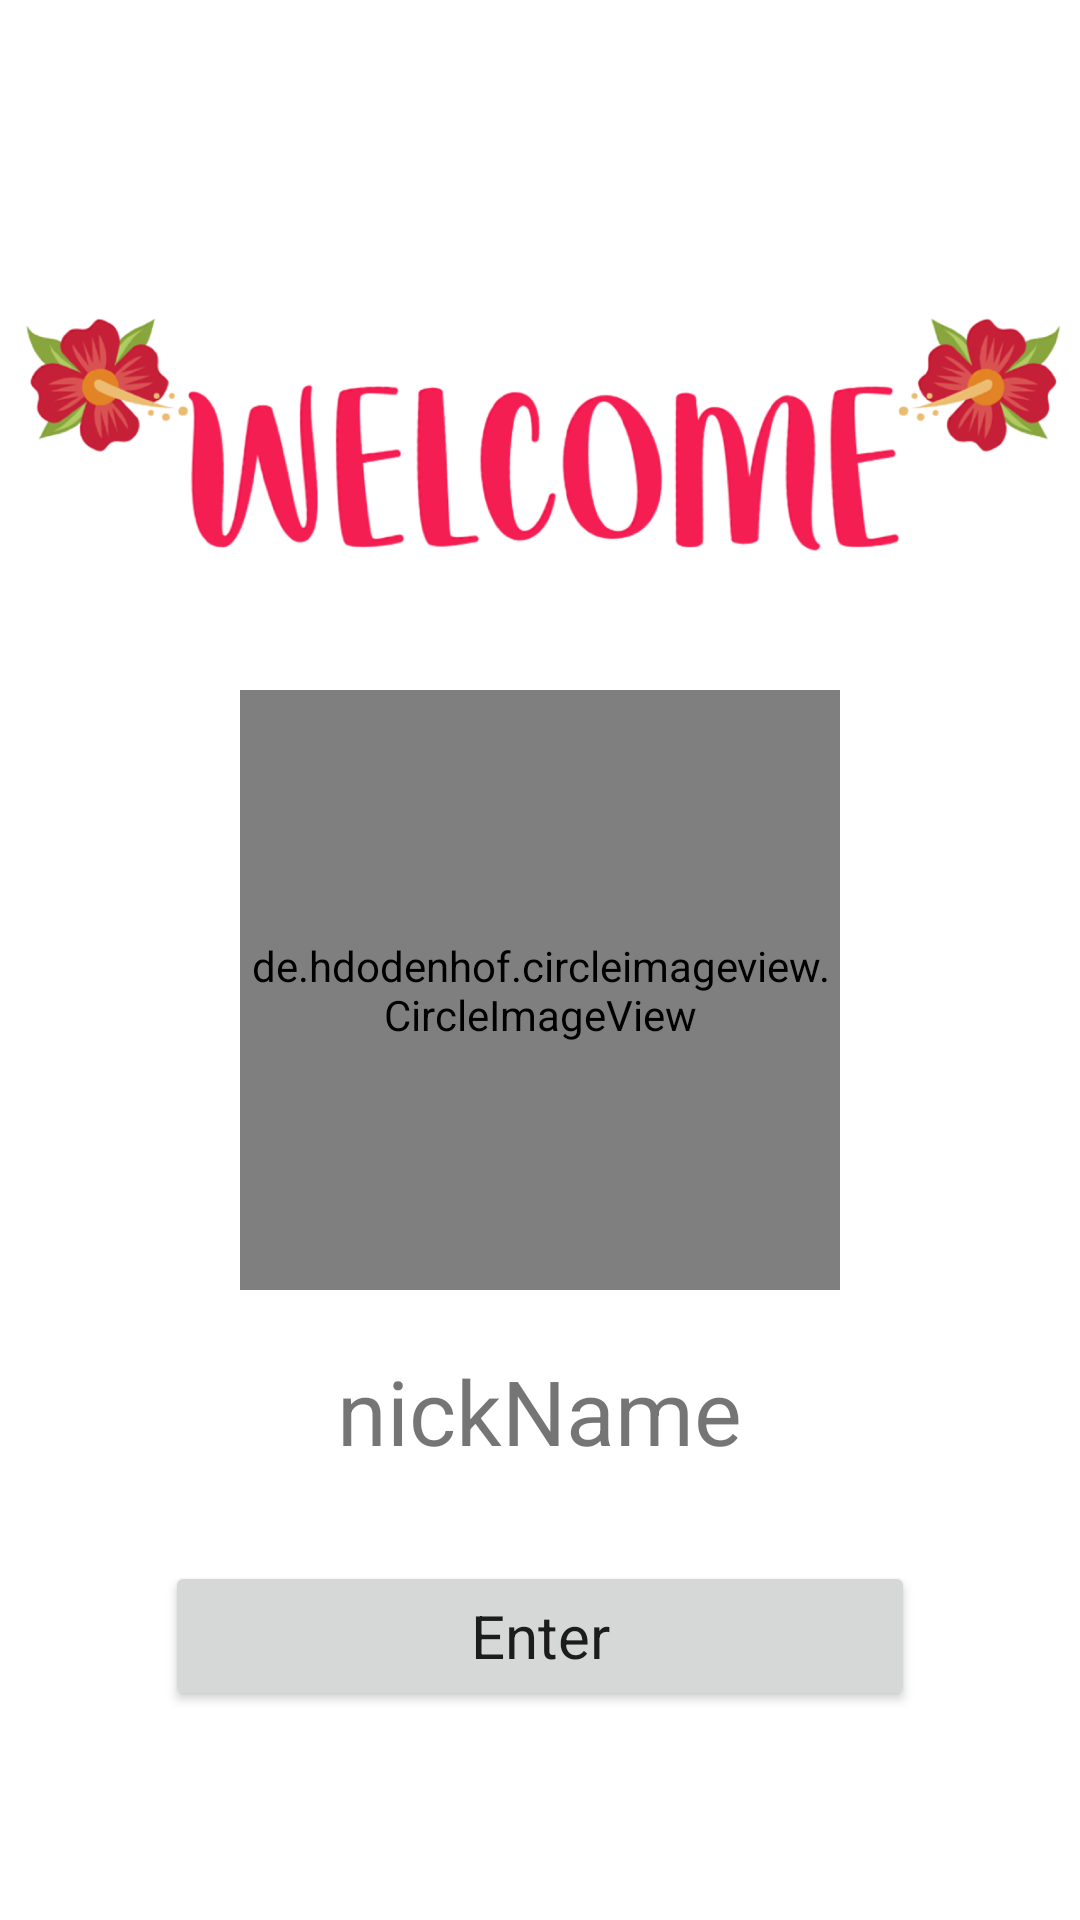

Layout XML and referenced resources for this Android screen:
<!-- AndroidManifest.xml: application theme Theme.New_Insta -->
<!-- res/layout/activity_home.xml -->
<?xml version="1.0" encoding="utf-8"?>
<LinearLayout xmlns:android="http://schemas.android.com/apk/res/android"
    xmlns:app="http://schemas.android.com/apk/res-auto"
    xmlns:tools="http://schemas.android.com/tools"
    android:layout_width="match_parent"
    android:layout_height="match_parent"
    android:orientation="vertical"
    tools:context=".HomeActivity">

    <LinearLayout
        android:layout_marginTop="70dp"
        android:orientation="vertical"
        android:layout_width="match_parent"
        android:layout_height="match_parent">

        <ImageView
            android:src="@drawable/logo_welcome"
            android:layout_width="match_parent"
            android:layout_height="150dp">
        </ImageView>

        <de.hdodenhof.circleimageview.CircleImageView
            android:src="@drawable/ic_launcher_foreground"
            android:layout_margin="10dp"
            android:id="@+id/iv_profile"
            android:layout_gravity="center"
            android:layout_width="200dp"
            android:layout_height="200dp">
        </de.hdodenhof.circleimageview.CircleImageView>

        <TextView
            android:textSize="30sp"
            android:layout_margin="10dp"
            android:layout_gravity="center"
            android:id="@+id/tv_name"
            android:text="nickName"
            android:layout_width="wrap_content"
            android:layout_height="wrap_content">

        </TextView>

        <Button
            android:layout_marginTop="20dp"
            android:textSize="20sp"
            style="@style/Base.CardView"
            android:text="Enter"
            android:layout_gravity="center"
            android:id="@+id/bn_Enter"
            android:layout_width="250dp"
            android:layout_height="50dp">
        </Button>


    </LinearLayout>

</LinearLayout>
<!-- resources referenced by this layout -->
<resources>
  <!-- drawable logo_welcome: png bitmap (drawable-v24, 265825 bytes) -->
  <style name="Theme.New_Insta" parent="Theme.MaterialComponents.DayNight.NoActionBar">
          
          <item name="colorPrimary">#dc143c</item>
          <item name="colorPrimaryVariant">@color/purple_700</item>
          <item name="colorOnPrimary">@color/white</item>
          
          <item name="colorSecondary">@color/teal_200</item>
          <item name="colorSecondaryVariant">@color/teal_700</item>
          <item name="colorOnSecondary">@color/black</item>
          
          <item name="android:statusBarColor" tools:targetApi="l">?attr/colorPrimaryVariant</item>
          
      </style>
  <!-- not gathered from this repository: default colours our renderer supplied (Android Studio template values) -->
  <color name="purple_700">#FF3700B3</color>
  <color name="teal_200">#FF03DAC5</color>
  <color name="teal_700">#FF018786</color>
  <color name="black">#FF000000</color>
  <color name="white">#FFFFFFFF</color>
</resources>
